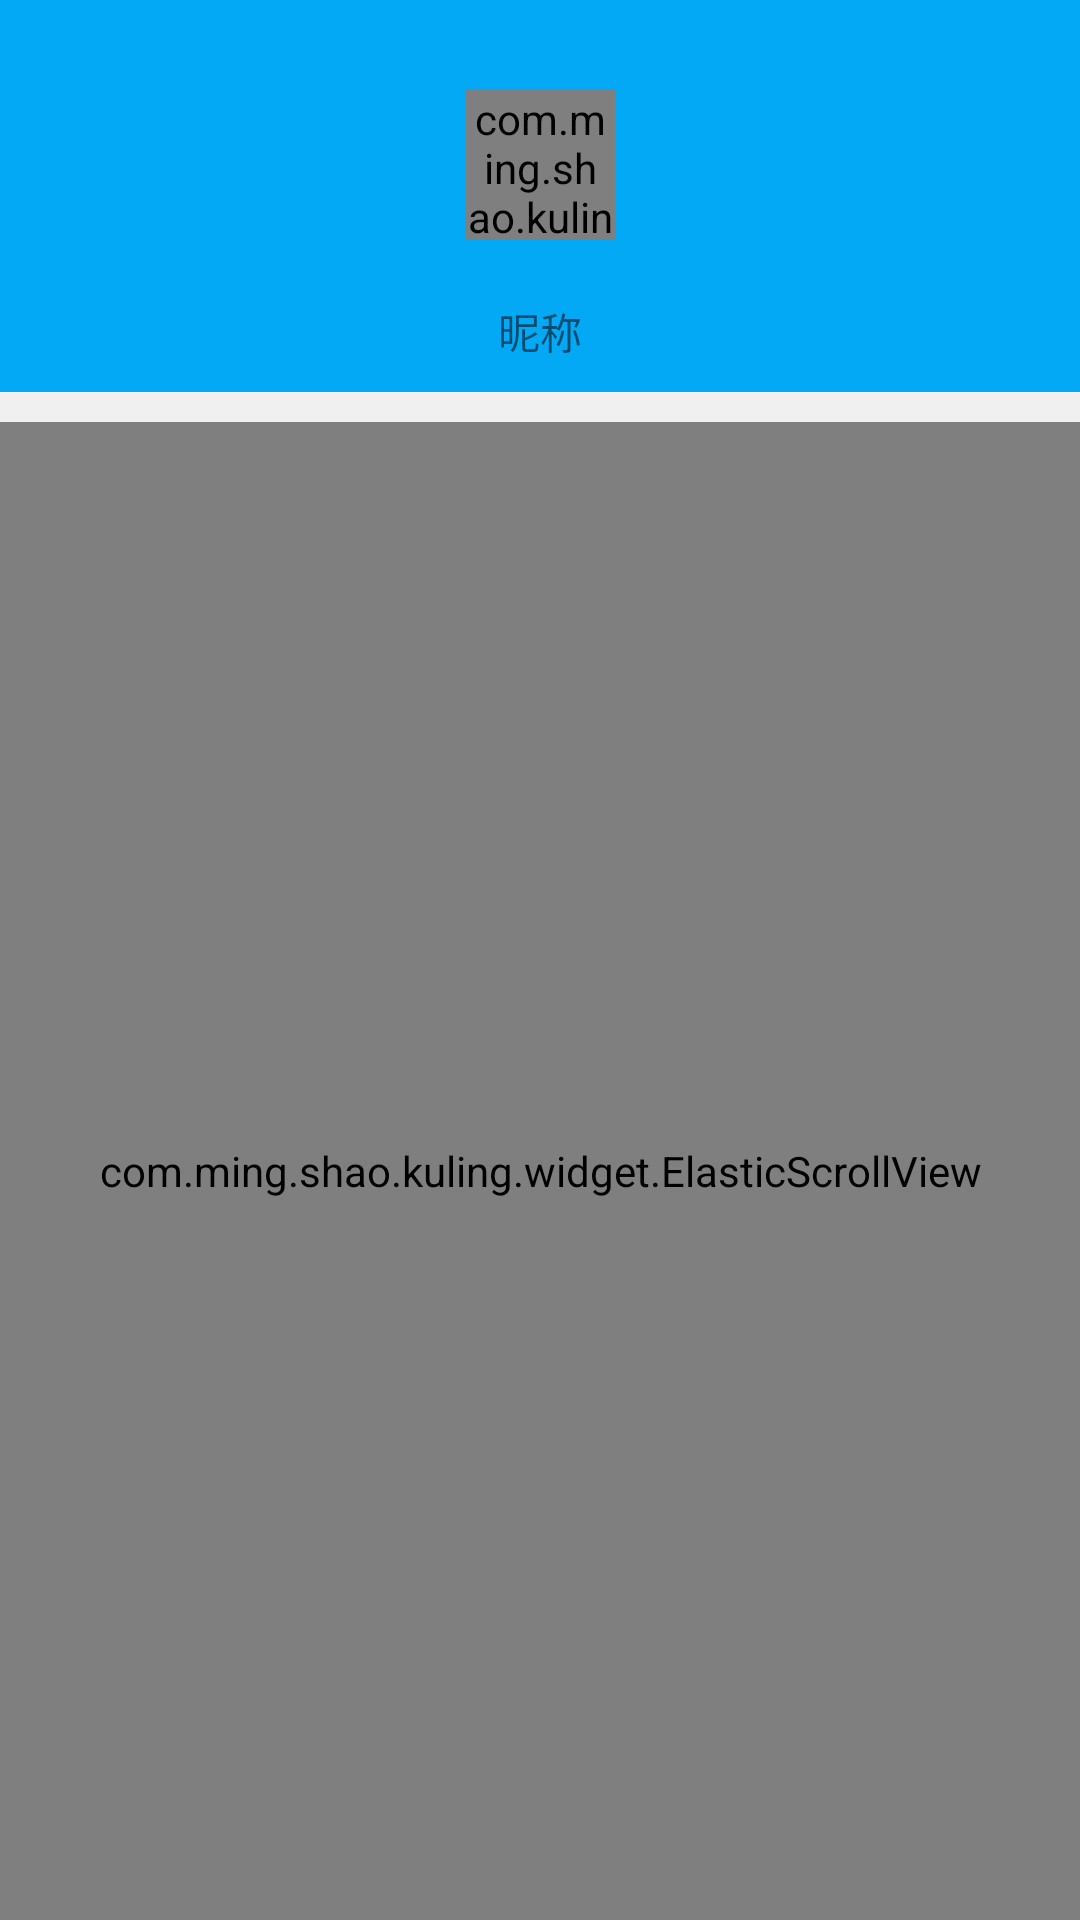

This screen was rendered from an Android layout file. Write that file and the resources it references.
<!-- AndroidManifest.xml: application theme NoTitleTranslucentTheme -->
<!-- res/layout/main_left_meun_layout.xml -->
<?xml version="1.0" encoding="utf-8"?>
<LinearLayout xmlns:android="http://schemas.android.com/apk/res/android"
    xmlns:tool="http://schemas.android.com/apk/res-auto"
    android:layout_width="match_parent"
    android:layout_height="match_parent"
    android:background="@color/yo_blue"
    android:orientation="vertical">


    <LinearLayout
        android:layout_width="match_parent"
        android:layout_height="wrap_content"
        android:gravity="center"
        android:orientation="vertical"
        android:paddingTop="20dp">

        <com.ming.shao.kuling.widget.CircleImageView
            android:id="@+id/cycle_head_img"
            android:layout_width="50dp"
            android:layout_height="50dp"
            android:layout_margin="10dp"
            tool:border_color="@android:color/white"
            tool:border_width="1dp" />

        <TextView
            android:layout_width="wrap_content"
            android:layout_height="wrap_content"
            android:layout_margin="10dp"
            android:text="昵称" />
    </LinearLayout>

    <View
        android:layout_width="match_parent"
        android:layout_height="10dp"
        android:background="#F0F0F0" />

    <com.ming.shao.kuling.widget.ElasticScrollView
        android:layout_width="match_parent"
        android:layout_height="match_parent"
        android:fillViewport="true"
        android:scrollbars="none">

        <LinearLayout
            android:layout_width="match_parent"
            android:layout_height="match_parent"
            android:orientation="vertical">

            <Button
                android:id="@+id/caream_but"
                android:layout_width="match_parent"
                android:layout_height="wrap_content"
                android:text="拍照" />

            <Button
                android:id="@+id/my_photo_but"
                android:layout_width="match_parent"
                android:layout_height="wrap_content"
                android:text="自定义相册" />
            <Button
                android:id="@+id/photo_but"
                android:layout_width="match_parent"
                android:layout_height="wrap_content"
                android:text="相册" />
        </LinearLayout>

    </com.ming.shao.kuling.widget.ElasticScrollView>


</LinearLayout>
<!-- resources referenced by this layout -->
<resources>
  <color name="yo_blue">#03a9f4</color>
  <style name="NoTitleTranslucentTheme" parent="Theme.AppCompat.Light.NoActionBar">
          <item name="android:windowNoTitle">true</item>
          <item name="android:windowBackground">@android:color/transparent</item>
          <item name="android:windowIsTranslucent">true</item>
      </style>
</resources>
